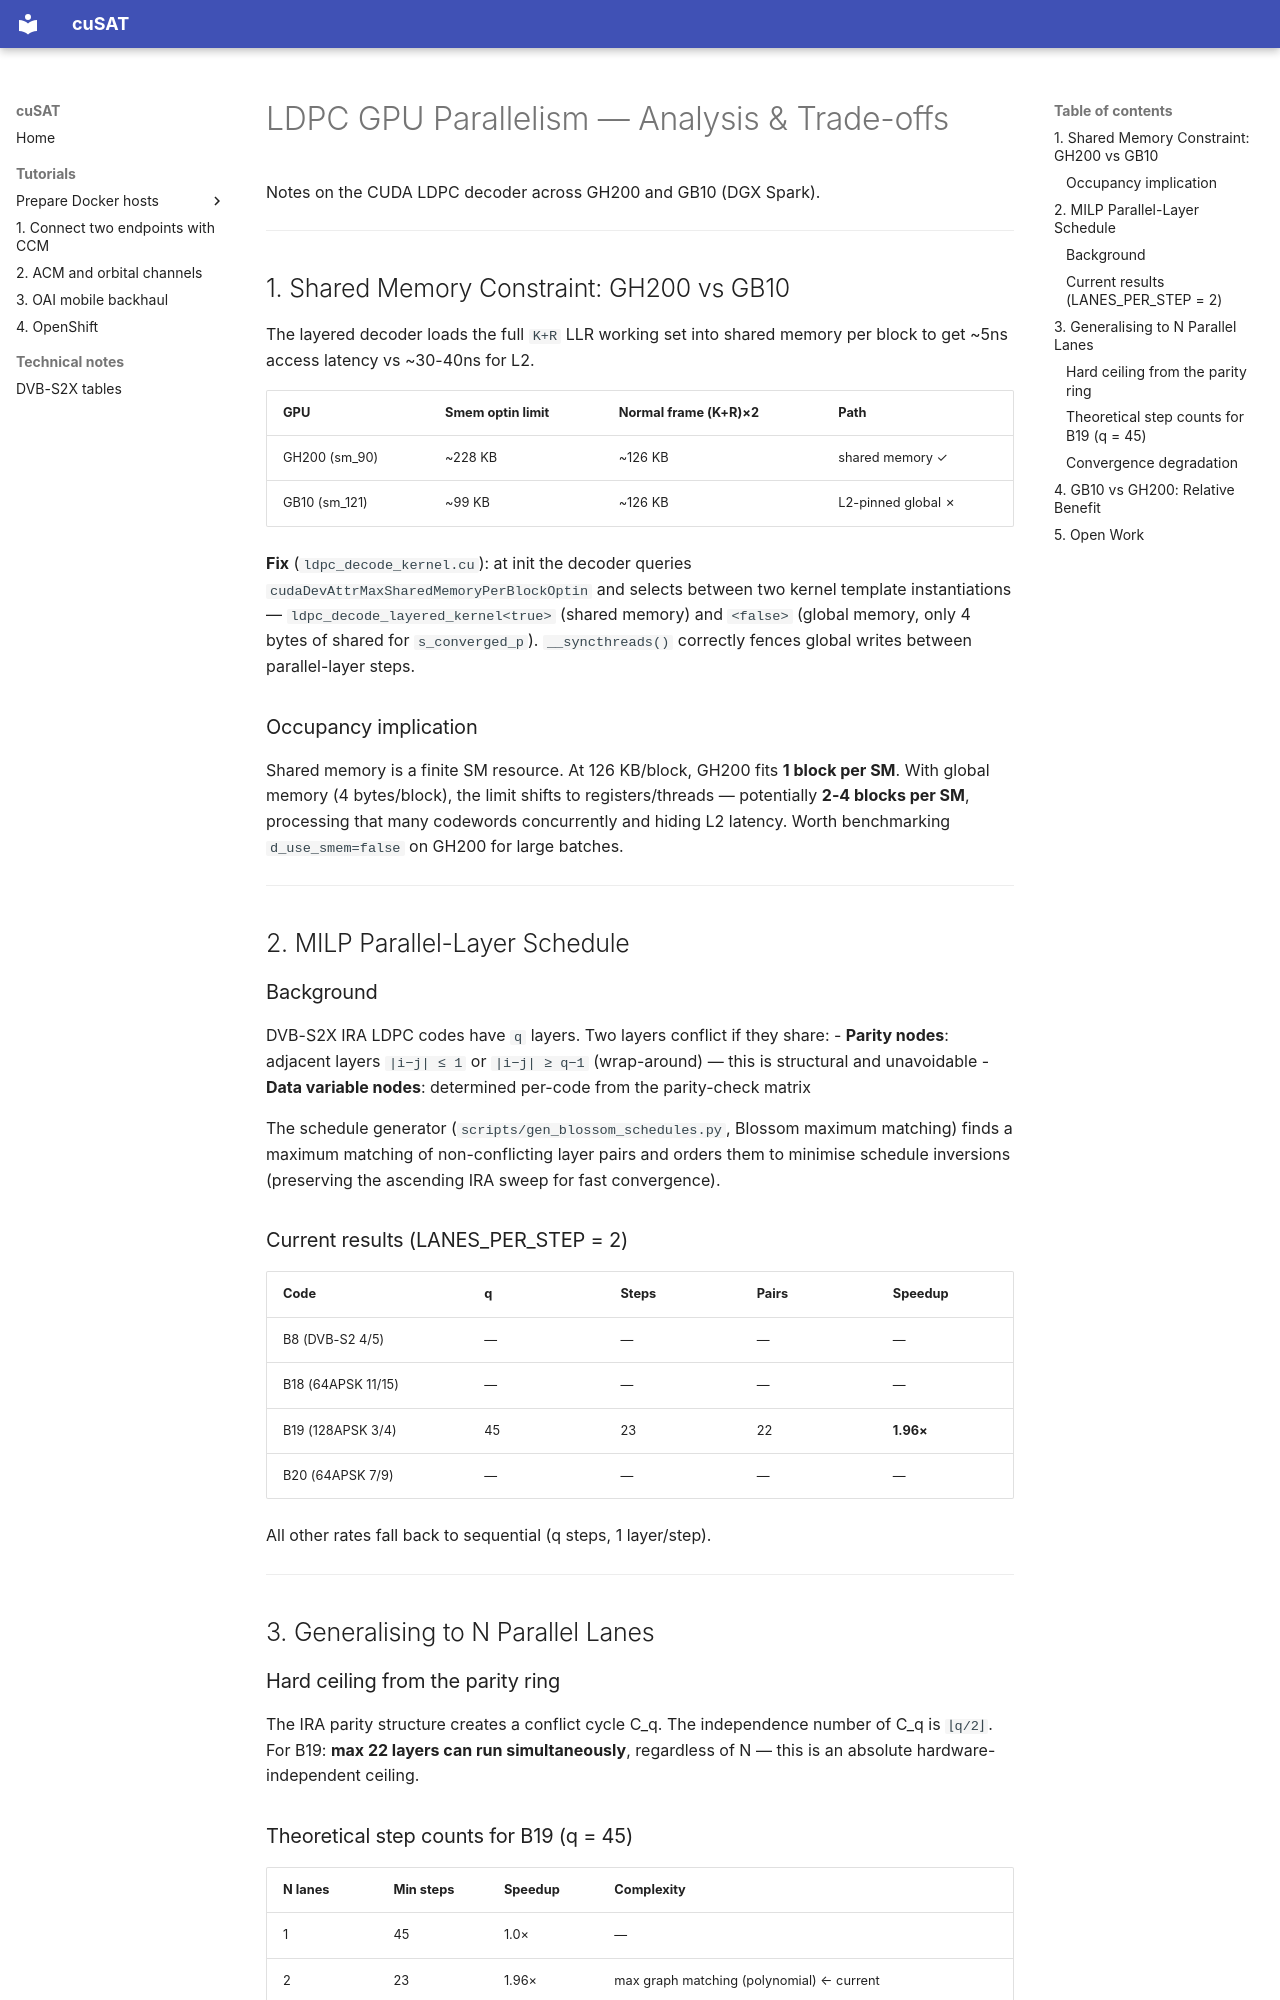

repository: wineslab/cusat · page: ldpc-gpu-parallelism/index.html · generator: mkdocs

# LDPC GPU Parallelism — Analysis & Trade-offs

Notes on the CUDA LDPC decoder across GH200 and GB10 (DGX Spark).

---

## 1. Shared Memory Constraint: GH200 vs GB10

The layered decoder loads the full `K+R` LLR working set into shared memory per
block to get ~5ns access latency vs ~30-40ns for L2.

| GPU | Smem optin limit | Normal frame (K+R)×2 | Path |
|-----|-----------------|----------------------|------|
| GH200 (sm_90) | ~228 KB | ~126 KB | shared memory ✓ |
| GB10 (sm_121) | ~99 KB | ~126 KB | L2-pinned global ✗ |

**Fix** (`ldpc_decode_kernel.cu`): at init the decoder queries
`cudaDevAttrMaxSharedMemoryPerBlockOptin` and selects between two kernel
template instantiations — `ldpc_decode_layered_kernel<true>` (shared memory)
and `<false>` (global memory, only 4 bytes of shared for `s_converged_p`).
`__syncthreads()` correctly fences global writes between parallel-layer steps.

### Occupancy implication

Shared memory is a finite SM resource. At 126 KB/block, GH200 fits **1 block
per SM**. With global memory (4 bytes/block), the limit shifts to
registers/threads — potentially **2-4 blocks per SM**, processing that many
codewords concurrently and hiding L2 latency. Worth benchmarking
`d_use_smem=false` on GH200 for large batches.

---

## 2. MILP Parallel-Layer Schedule

### Background

DVB-S2X IRA LDPC codes have `q` layers. Two layers conflict if they share:
- **Parity nodes**: adjacent layers `|i−j| ≤ 1` or `|i−j| ≥ q−1` (wrap-around)
  — this is structural and unavoidable
- **Data variable nodes**: determined per-code from the parity-check matrix

The schedule generator (`scripts/gen_blossom_schedules.py`, Blossom maximum matching) finds a maximum matching of
non-conflicting layer pairs and orders them to minimise schedule inversions
(preserving the ascending IRA sweep for fast convergence).

### Current results (LANES_PER_STEP = 2)

| Code | q | Steps | Pairs | Speedup |
|------|---|-------|-------|---------|
| B8  (DVB-S2 4/5) | — | — | — | — |
| B18 (64APSK 11/15) | — | — | — | — |
| B19 (128APSK 3/4) | 45 | 23 | 22 | **1.96×** |
| B20 (64APSK 7/9) | — | — | — | — |

All other rates fall back to sequential (q steps, 1 layer/step).

---

## 3. Generalising to N Parallel Lanes

### Hard ceiling from the parity ring

The IRA parity structure creates a conflict cycle C_q. The independence number
of C_q is `⌊q/2⌋`. For B19: **max 22 layers can run simultaneously**, regardless
of N — this is an absolute hardware-independent ceiling.
